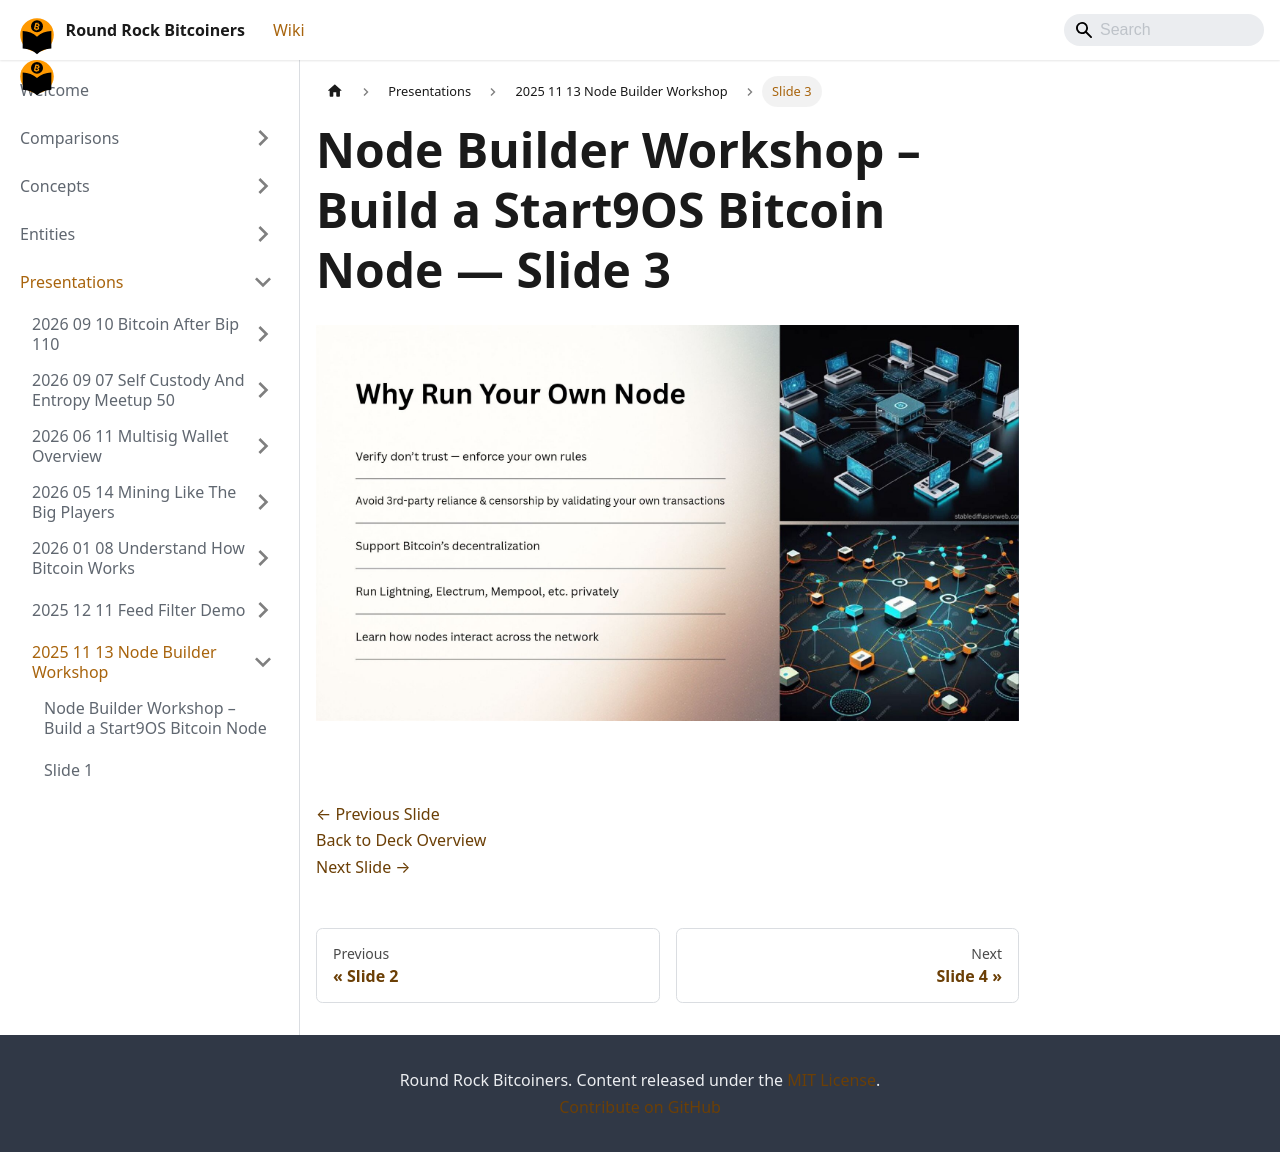

repository: jason-me/rrbtc-wiki · page: presentations/2025-11-13-node-builder-workshop/slide-003/index.html · generator: docusaurus

---
title: "Slide 3 of 17 - Node Builder Workshop – Build a Start9OS Bitcoin Node"
sidebar_label: "Slide 3"
pagination_next: "presentations/2025-11-13-node-builder-workshop/slide-004"
pagination_prev: "presentations/2025-11-13-node-builder-workshop/slide-002"
---

# Node Builder Workshop – Build a Start9OS Bitcoin Node — Slide 3

![Slide 3 of 17 from 'Node Builder Workshop – Build a Start9OS Bitcoin Node' (2025-11-13)](/img/slides/2025-11-13-node-builder-workshop/slide_002.jpg)

<br/>
<br/>

[← Previous Slide](/presentations/2025-11-13-node-builder-workshop/slide-002)  
[Back to Deck Overview](/presentations/2025-11-13-node-builder-workshop/)  
[Next Slide →](/presentations/2025-11-13-node-builder-workshop/slide-004)
